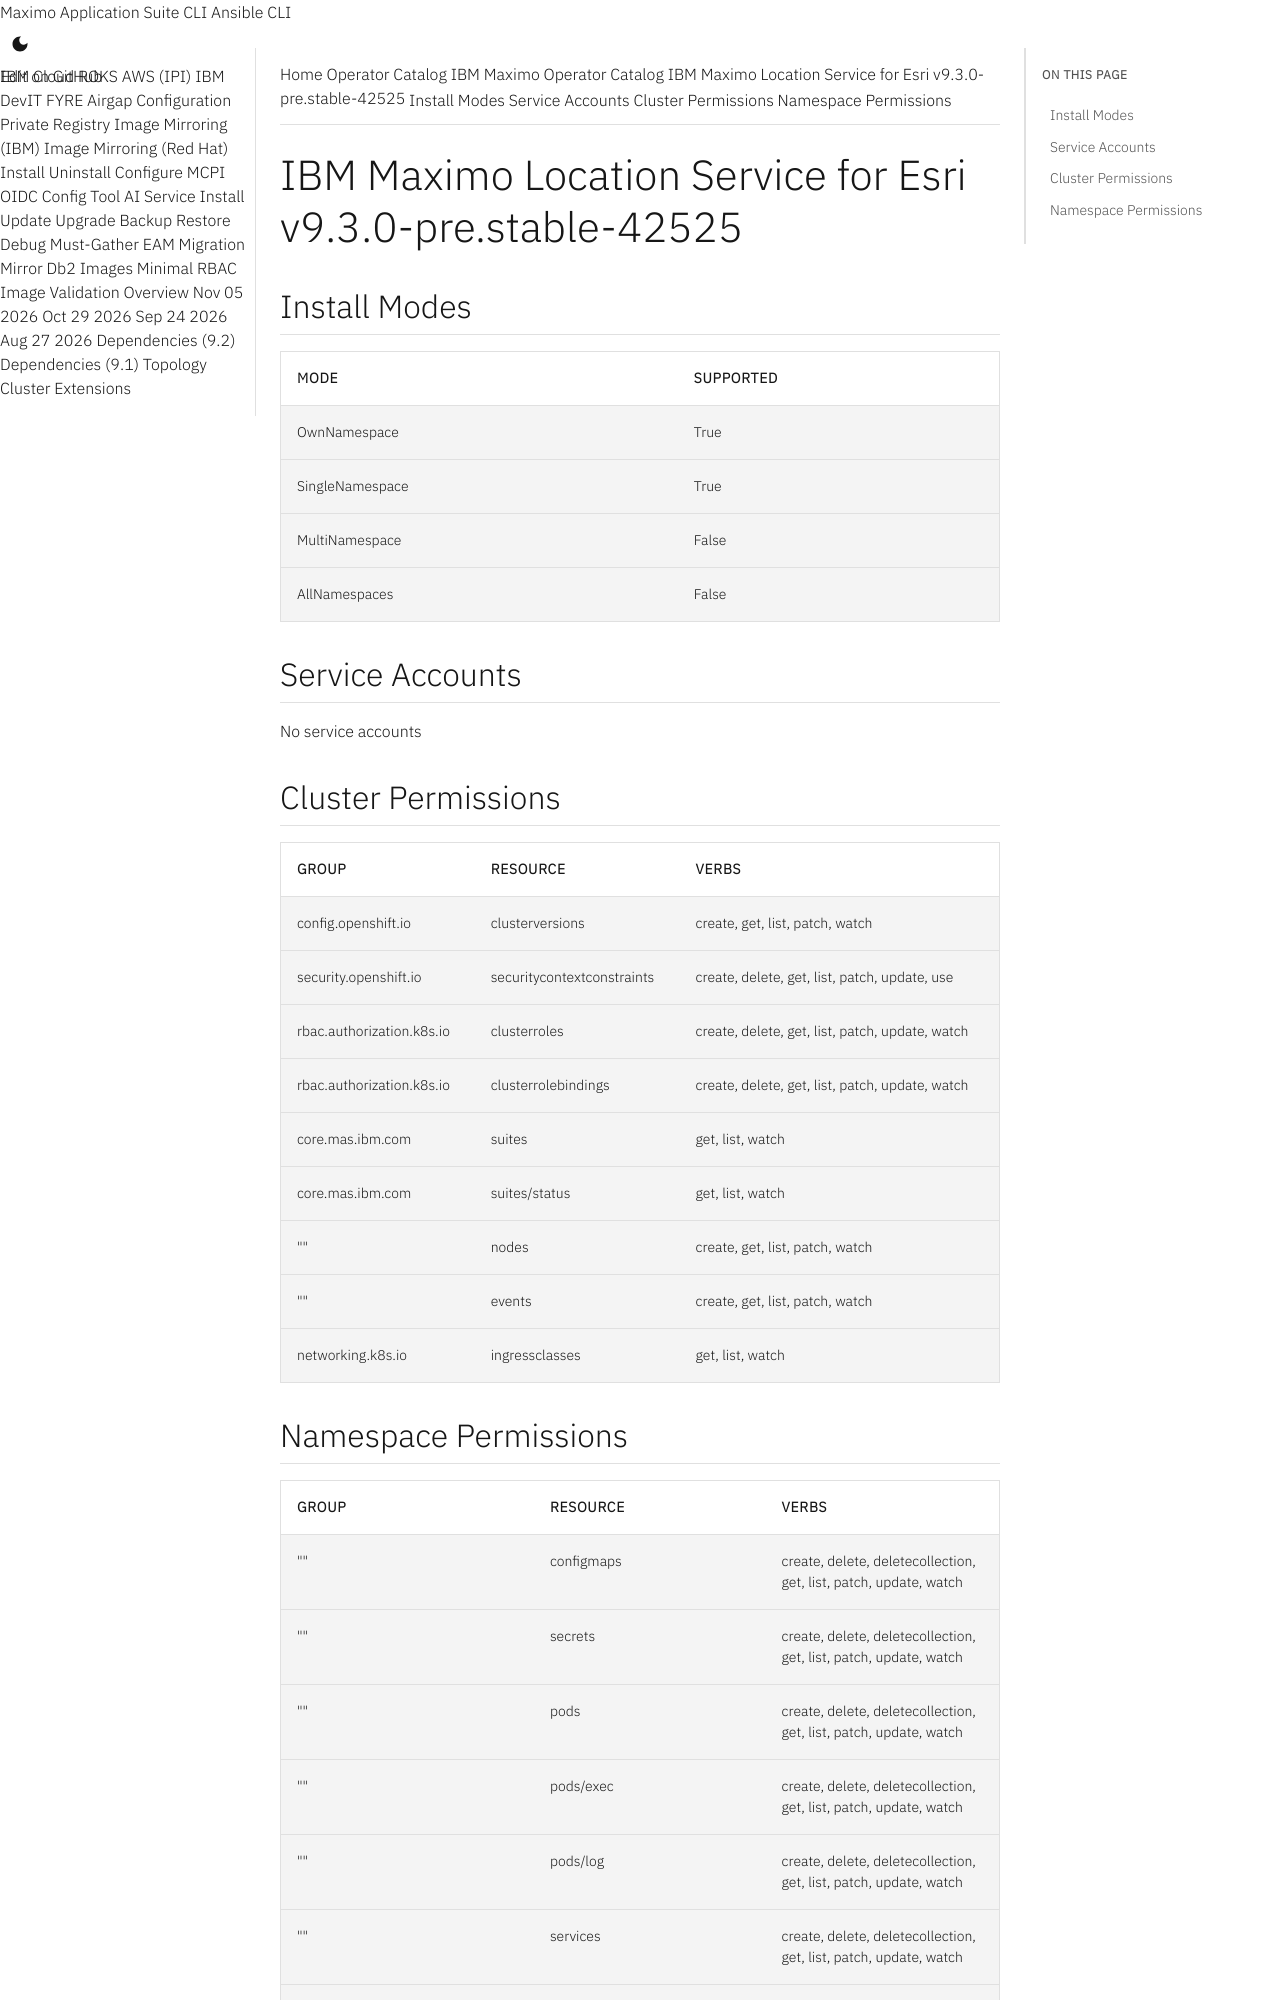

repository: ibm-mas/cli · page: catalogs/packages/ibm-mas-arcgis/9.3.0-pre.stable-42525/index.html · generator: mkdocs

extra_breadcrumb_title_1: Operator Catalog
extra_breadcrumb_title_2: IBM Maximo Operator Catalog
extra_breadcrumb_url_2: ../../../
nav_title: Operator Catalog

IBM Maximo Location Service for Esri v9.3.0-pre.stable-42525
================================================================================

Install Modes
--------------------------------------------------------------------------------
| Mode                 | Supported |
| :------------------- | :-------- |
| OwnNamespace         | True      |
| SingleNamespace      | True      |
| MultiNamespace       | False     |
| AllNamespaces        | False     |

Service Accounts
--------------------------------------------------------------------------------
No service accounts

Cluster Permissions
--------------------------------------------------------------------------------
| Group                                    | Resource                                 | Verbs                                                                            |
| :--------------------------------------- | :--------------------------------------- | :------------------------------------------------------------------------------- |
| config.openshift.io                      | clusterversions                          | create, get, list, patch, watch                                                  |
| security.openshift.io                    | securitycontextconstraints               | create, delete, get, list, patch, update, use                                    |
| rbac.authorization.k8s.io                | clusterroles                             | create, delete, get, list, patch, update, watch                                  |
| rbac.authorization.k8s.io                | clusterrolebindings                      | create, delete, get, list, patch, update, watch                                  |
| core.mas.ibm.com                         | suites                                   | get, list, watch                                                                 |
| core.mas.ibm.com                         | suites/status                            | get, list, watch                                                                 |
| ""                                       | nodes                                    | create, get, list, patch, watch                                                  |
| ""                                       | events                                   | create, get, list, patch, watch                                                  |
| networking.k8s.io                        | ingressclasses                           | get, list, watch                                                                 |
